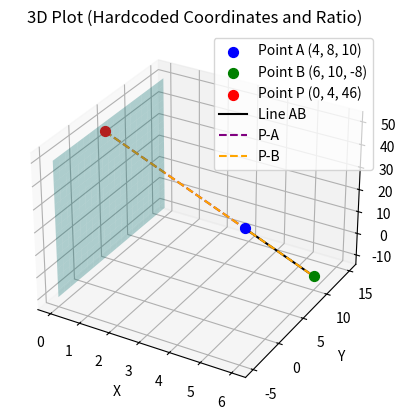

This figure's Python source:
import numpy as np
import matplotlib.pyplot as plt
from mpl_toolkits.mplot3d import Axes3D

# Hardcoded coordinates
A = [4, 8, 10]
B = [6, 10, -8]
P = [0, 4, 46]

# Hardcoded division ratio
k = -2 / 3



# Plotting
fig = plt.figure()
ax = fig.add_subplot(111, projection='3d')

# Plot points A, B, P
ax.scatter(*A, color='blue', label='Point A (4, 8, 10)', s=50)
ax.scatter(*B, color='green', label='Point B (6, 10, -8)', s=50)
ax.scatter(*P, color='red', label='Point P (0, 4, 46)', s=50)

# Plot line AB
line_points = np.linspace(0, 1, 100)
AB_line = np.array([A[i] + t * (B[i] - A[i]) for t in line_points for i in range(3)]).reshape(100,3)
ax.plot(AB_line[:, 0], AB_line[:, 1], AB_line[:, 2], label='Line AB', color='black')

# Plot YZ-plane (x=0)
yz_y, yz_z = np.meshgrid(np.linspace(-5, 15, 20), np.linspace(-10, 50, 20))
yz_x = np.zeros_like(yz_y)
ax.plot_surface(yz_x, yz_y, yz_z, alpha=0.3, color='cyan')

# Connect P to A and B
ax.plot([P[0], A[0]], [P[1], A[1]], [P[2], A[2]], color='purple', linestyle='--', label='P-A')
ax.plot([P[0], B[0]], [P[1], B[1]], [P[2], B[2]], color='orange', linestyle='--', label='P-B')

# Labels and legend
ax.set_xlabel('X')
ax.set_ylabel('Y')
ax.set_zlabel('Z')
ax.set_title('3D Plot (Hardcoded Coordinates and Ratio)')
ax.legend()

# Save the figure as 1.png
plt.savefig('2.png')

plt.show()
